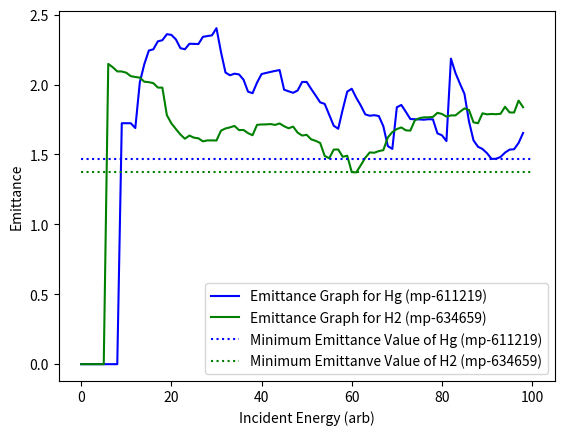

Python code for this plot:
import numpy as np

import matplotlib.pyplot as plt

emittances_0 = np.array([0, 0, 0, 0, 0, 0, 0, 0, 0, 1.723598959317317547e+00, 1.723598959317317547e+00, 1.723598959317317547e+00, 1.688978548006712765e+00, 2.016497379625591613e+00, 2.146678785011446156e+00, 2.243521699549325010e+00, 2.252453441971051795e+00, 2.309414206333545216e+00, 2.317548681497292762e+00, 2.360511783253372631e+00, 2.355651729278910533e+00, 2.323205846808516384e+00, 2.260568306371513625e+00, 2.252753442006507179e+00, 2.292058406918376257e+00, 2.291036177452819622e+00, 2.290436197756553938e+00, 2.341759530470829631e+00, 2.347168849157038828e+00, 2.352343368883062169e+00, 2.403603000647117849e+00, 2.232992494979482156e+00, 2.086077975075093072e+00, 2.066735558380863313e+00, 2.078153496647348053e+00, 2.072864207460236141e+00, 2.035064511676051513e+00, 1.949251420708162819e+00, 1.938350279283588273e+00, 2.014521754056758596e+00, 2.075448649496662856e+00, 2.083266113450119583e+00, 2.090795855137263626e+00, 2.097742536442053662e+00, 2.103934670019176334e+00, 1.963564280677568608e+00, 1.952045310866048045e+00, 1.941292912706775509e+00, 1.957634327400729068e+00, 2.018924712564959645e+00, 2.019000157081401792e+00, 1.969207481305873753e+00, 1.921823727529461179e+00, 1.872889562609077796e+00, 1.862155653581720083e+00, 1.784026338553949431e+00, 1.705659955434533526e+00, 1.684055898465026457e+00, 1.822059738807831897e+00, 1.949673434402707795e+00, 1.970376448339030695e+00, 1.905953016399460243e+00, 1.850495124962435067e+00, 1.786913804240171988e+00, 1.777064047168371852e+00, 1.781057965450669744e+00, 1.775141090221678208e+00, 1.702705899346047103e+00, 1.560086557585254496e+00, 1.539907256240304445e+00, 1.837796669869122157e+00, 1.854359445411275065e+00, 1.804767442893719931e+00, 1.753386599862486461e+00, 1.752476595613325472e+00, 1.750872560609028294e+00, 1.748839551719699070e+00, 1.752296212045422186e+00, 1.751300364623445072e+00, 1.650987731289123905e+00, 1.637512528491035457e+00, 1.595943140914365843e+00, 2.185715434937475443e+00, 2.083096865611274051e+00, 2.006233813459797233e+00, 1.933174774345759683e+00, 1.736769087327657779e+00, 1.601439019076102976e+00, 1.555122068420581538e+00, 1.539269171883454579e+00, 1.509297338029283120e+00, 1.468641527923331802e+00, 1.469128583509942576e+00, 1.482214156410186057e+00, 1.513622003975445329e+00, 1.534850789129466042e+00, 1.537531199372269786e+00, 1.582500305975314214e+00, 1.653798119394098931e+00])

emittances_2 = np.array([0, 0, 0, 0, 0, 0, 2.147850789334255772e+00, 2.124059446268243168e+00, 2.094483317983581561e+00, 2.093667320659226228e+00, 2.084931289355443695e+00, 2.060229788643943127e+00, 2.054514795106596736e+00, 2.049763330715490550e+00, 2.020465224574639507e+00, 2.017437981406542846e+00, 2.010128499602299001e+00, 1.978779415275625064e+00, 1.978043747362449700e+00, 1.781221187147346452e+00, 1.722800904088888752e+00, 1.682046262561432970e+00, 1.643030907439729571e+00, 1.612660791323374365e+00, 1.635333696846587914e+00, 1.620421394985259056e+00, 1.615585849410680730e+00, 1.593784504802749247e+00, 1.600765056905311123e+00, 1.600851989091608196e+00, 1.600047583899308901e+00, 1.670543422644285680e+00, 1.686078215896907428e+00, 1.694101452434015664e+00, 1.704187073681614262e+00, 1.674488560306546470e+00, 1.675328099600646770e+00, 1.652671115774166699e+00, 1.637795681165670869e+00, 1.712158843364320671e+00, 1.714715980691127850e+00, 1.715202617559389964e+00, 1.717575515488285243e+00, 1.711568376822681259e+00, 1.722123354089517333e+00, 1.702084560306146077e+00, 1.687437792483045262e+00, 1.699560738301628460e+00, 1.656151370551448343e+00, 1.635546641210812169e+00, 1.640532909569266451e+00, 1.608348174194067282e+00, 1.597617039823948648e+00, 1.582206235907161140e+00, 1.489697236463799479e+00, 1.472805548037850354e+00, 1.534849053293035892e+00, 1.536006236895740118e+00, 1.483267318753974440e+00, 1.491185955513013583e+00, 1.373996173349670835e+00, 1.372030593948269539e+00, 1.422680653175717458e+00, 1.476685035513706223e+00, 1.514766757825407817e+00, 1.512551848830812951e+00, 1.524343810804748678e+00, 1.530792620542615889e+00, 1.621574374409572084e+00, 1.660173815884023352e+00, 1.681845331080372929e+00, 1.693478597249175266e+00, 1.672715897590340894e+00, 1.670925285515903136e+00, 1.745025550556005944e+00, 1.759600570244068685e+00, 1.765937632509627209e+00, 1.765631871586288426e+00, 1.768717714787617634e+00, 1.797955494099516383e+00, 1.789998294017974612e+00, 1.771156835483234104e+00, 1.779315729077533437e+00, 1.779621491089776963e+00, 1.805726752947776959e+00, 1.829414714199918635e+00, 1.818344786615988085e+00, 1.730126238161690866e+00, 1.723497915035754335e+00, 1.794620423318587621e+00, 1.787224546606474007e+00, 1.789945006102384273e+00, 1.788155513223158577e+00, 1.791079426203742164e+00, 1.841264570391104138e+00, 1.800647643359205574e+00, 1.800114468775181997e+00, 1.885628030247807896e+00, 1.838170042170240936e+00])

min_e0 = np.min(emittances_0[np.nonzero(emittances_0)])
min_e2 = np.min(emittances_2[np.nonzero(emittances_2)])


plt.plot(emittances_0, color='blue', label="Emittance Graph for Hg (mp-611219)")
plt.plot(emittances_2, color='green', label="Emittance Graph for H2 (mp-634659)")
plt.hlines(min_e0, 0, 100, color='blue', label="Minimum Emittance Value of Hg (mp-611219)", linestyle=":")
plt.hlines(min_e2, 0, 100, color='green', label="Minimum Emittanve Value of H2 (mp-634659)", linestyle=":")
plt.xlabel("Incident Energy (arb)")
plt.ylabel("Emittance")
plt.legend()
plt.savefig("MaterialsEmittanceGraph.png")
